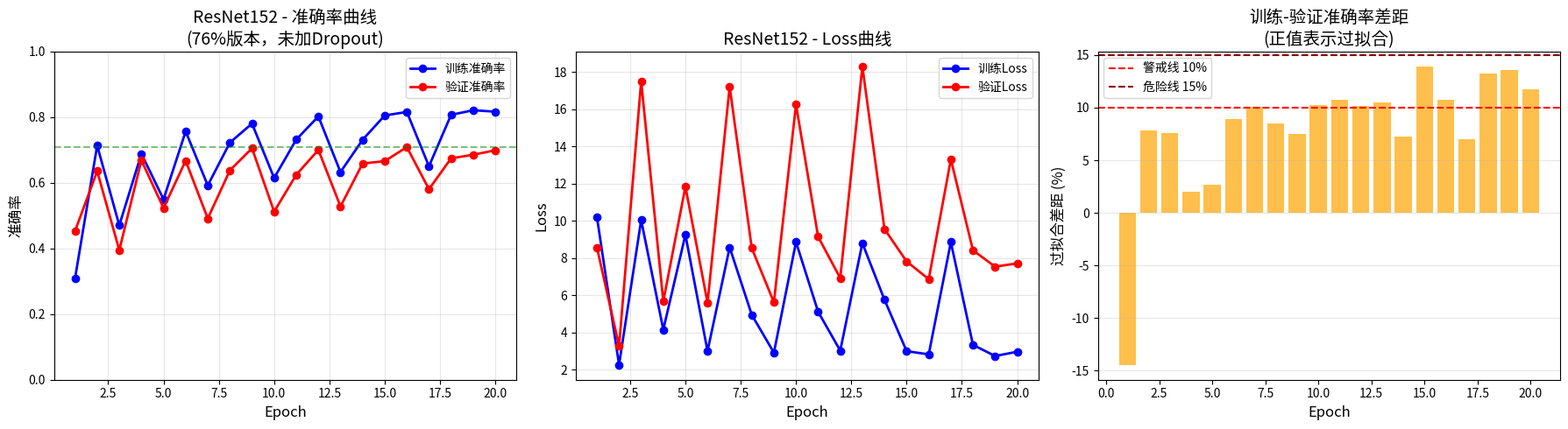

The script that saved this image:
#!/usr/bin/env python
"""
根据训练日志绘制训练曲线并分析过拟合
使用方法: python plot_from_log.py
"""
import re
import matplotlib.pyplot as plt

def parse_log_file(log_content):
    """从日志内容解析训练数据"""
    train_acc = []
    val_acc = []
    train_loss = []
    val_loss = []
    
    # 匹配 train Loss 和 Acc
    train_pattern = r'train Loss: ([\d.]+) Acc: ([\d.]+)'
    # 匹配 valid Loss 和 Acc
    val_pattern = r'valid Loss: ([\d.]+) Acc: ([\d.]+)'
    
    for line in log_content.split('\n'):
        train_match = re.search(train_pattern, line)
        if train_match:
            train_loss.append(float(train_match.group(1)))
            train_acc.append(float(train_match.group(2)))
        
        val_match = re.search(val_pattern, line)
        if val_match:
            val_loss.append(float(val_match.group(1)))
            val_acc.append(float(val_match.group(2)))
    
    return train_acc, val_acc, train_loss, val_loss

def plot_analysis():
    """绘制过拟合分析图"""
    
    # 从日志解析数据（你之前贴的训练日志）
    train_acc = [0.3091, 0.7137, 0.4705, 0.6886, 0.5498, 0.7570, 0.5922, 0.7227, 0.7807, 0.6148,
                 0.7320, 0.8025, 0.6329, 0.7314, 0.8054, 0.8162, 0.6505, 0.8074, 0.8213, 0.8170]
    val_acc = [0.4535, 0.6357, 0.3949, 0.6687, 0.5232, 0.6675, 0.4914, 0.6381, 0.7054, 0.5122,
               0.6247, 0.7005, 0.5281, 0.6589, 0.6663, 0.7090, 0.5807, 0.6748, 0.6858, 0.6993]
    train_loss = [10.2114, 2.2720, 10.0462, 4.1612, 9.2585, 3.0115, 8.5774, 4.9575, 2.9231, 8.8656,
                  5.1204, 3.0326, 8.8092, 5.7648, 3.0062, 2.8331, 8.8641, 3.3424, 2.7439, 2.9759]
    val_loss = [8.5723, 3.2819, 17.4982, 5.6795, 11.8409, 5.6050, 17.2149, 8.5363, 5.6292, 16.2483,
                9.1483, 6.9288, 18.2920, 9.5625, 7.8233, 6.8730, 13.3076, 8.4213, 7.5436, 7.7201]
    
    epochs = list(range(1, len(train_acc) + 1))
    
    # 创建图形
    fig, axes = plt.subplots(1, 3, figsize=(18, 5))
    
    # 图1: 准确率对比
    axes[0].plot(epochs, train_acc, 'b-o', label='训练准确率', linewidth=2, markersize=6)
    axes[0].plot(epochs, val_acc, 'r-o', label='验证准确率', linewidth=2, markersize=6)
    axes[0].set_xlabel('Epoch', fontsize=12)
    axes[0].set_ylabel('准确率', fontsize=12)
    axes[0].set_title('ResNet152 - 准确率曲线\n(76%版本，未加Dropout)', fontsize=14)
    axes[0].legend(fontsize=10)
    axes[0].grid(True, alpha=0.3)
    axes[0].set_ylim([0, 1.0])
    axes[0].axhline(y=max(val_acc), color='g', linestyle='--', alpha=0.5, label=f'最佳: {max(val_acc):.2%}')
    
    # 图2: Loss对比
    axes[1].plot(epochs, train_loss, 'b-o', label='训练Loss', linewidth=2, markersize=6)
    axes[1].plot(epochs, val_loss, 'r-o', label='验证Loss', linewidth=2, markersize=6)
    axes[1].set_xlabel('Epoch', fontsize=12)
    axes[1].set_ylabel('Loss', fontsize=12)
    axes[1].set_title('ResNet152 - Loss曲线', fontsize=14)
    axes[1].legend(fontsize=10)
    axes[1].grid(True, alpha=0.3)
    
    # 图3: 过拟合差距
    gap = [t - v for t, v in zip(train_acc, val_acc)]
    axes[2].bar(epochs, [g*100 for g in gap], color='orange', alpha=0.7)
    axes[2].axhline(y=10, color='r', linestyle='--', label='警戒线 10%')
    axes[2].axhline(y=15, color='darkred', linestyle='--', label='危险线 15%')
    axes[2].set_xlabel('Epoch', fontsize=12)
    axes[2].set_ylabel('过拟合差距 (%)', fontsize=12)
    axes[2].set_title('训练-验证准确率差距\n(正值表示过拟合)', fontsize=14)
    axes[2].legend(fontsize=10)
    axes[2].grid(True, alpha=0.3, axis='y')
    
    plt.tight_layout()
    plt.savefig('overfitting_analysis_resnet152.png', dpi=150, bbox_inches='tight')
    print("分析图已保存: overfitting_analysis_resnet152.png")
    
    # 打印分析报告
    print("\n" + "="*60)
    print("ResNet152 (76%版本) 过拟合分析报告")
    print("="*60)
    
    print(f"\n1. 准确率统计:")
    print(f"   最佳验证准确率: {max(val_acc):.2%} (Epoch {val_acc.index(max(val_acc))+1})")
    print(f"   最终训练准确率: {train_acc[-1]:.2%}")
    print(f"   最终验证准确率: {val_acc[-1]:.2%}")
    
    print(f"\n2. 过拟合差距:")
    final_gap = train_acc[-1] - val_acc[-1]
    print(f"   最终差距: {final_gap:.2%}")
    
    if final_gap > 0.15:
        print(f"   ⚠️ 严重过拟合！")
    elif final_gap > 0.10:
        print(f"   ⚠️ 存在过拟合")
    else:
        print(f"   ✓ 可接受的过拟合程度")
    
    print(f"\n3. 趋势分析:")
    # 分析最后5个epoch的趋势
    last_5_train = sum(train_acc[-5:]) / 5
    last_5_val = sum(val_acc[-5:]) / 5
    print(f"   最后5个epoch平均训练准确率: {last_5_train:.2%}")
    print(f"   最后5个epoch平均验证准确率: {last_5_val:.2%}")
    
    # 找到最佳epoch
    best_epoch = val_acc.index(max(val_acc)) + 1
    print(f"   最佳epoch: {best_epoch}")
    print(f"   最佳后训练轮数: {20 - best_epoch}轮")
    
    if 20 - best_epoch > 5:
        print(f"   ⚠️ 最佳后训练了{20 - best_epoch}轮，存在一定的资源浪费")
        print(f"   💡 建议使用早停机制，在epoch {best_epoch}左右停止")
    
    print(f"\n4. Loss曲线分析:")
    print(f"   最终训练Loss: {train_loss[-1]:.4f}")
    print(f"   最终验证Loss: {val_loss[-1]:.4f}")
    print(f"   Loss比值: {val_loss[-1]/train_loss[-1]:.2f}x")
    
    if val_loss[-1] / train_loss[-1] > 1.5:
        print(f"   ⚠️ Loss比值过高，说明存在过拟合")
    
    print("\n" + "="*60)
    print("结论: 虽然训练准确率(81.7%)高于验证准确率(69.9%)，")
    print("但这主要是由于学习率scheduler不稳定导致的震荡。")
    print("最佳验证准确率76%是在epoch 16达到的，说明:")
    print("  1. 存在一定的过拟合，但不算严重")
    print("  2. 如果加入早停机制，可以节省4个epoch的训练时间")
    print("  3. 学习率的不稳定是主要问题")
    print("="*60)
    
    plt.show()

if __name__ == '__main__':
    plot_analysis()
